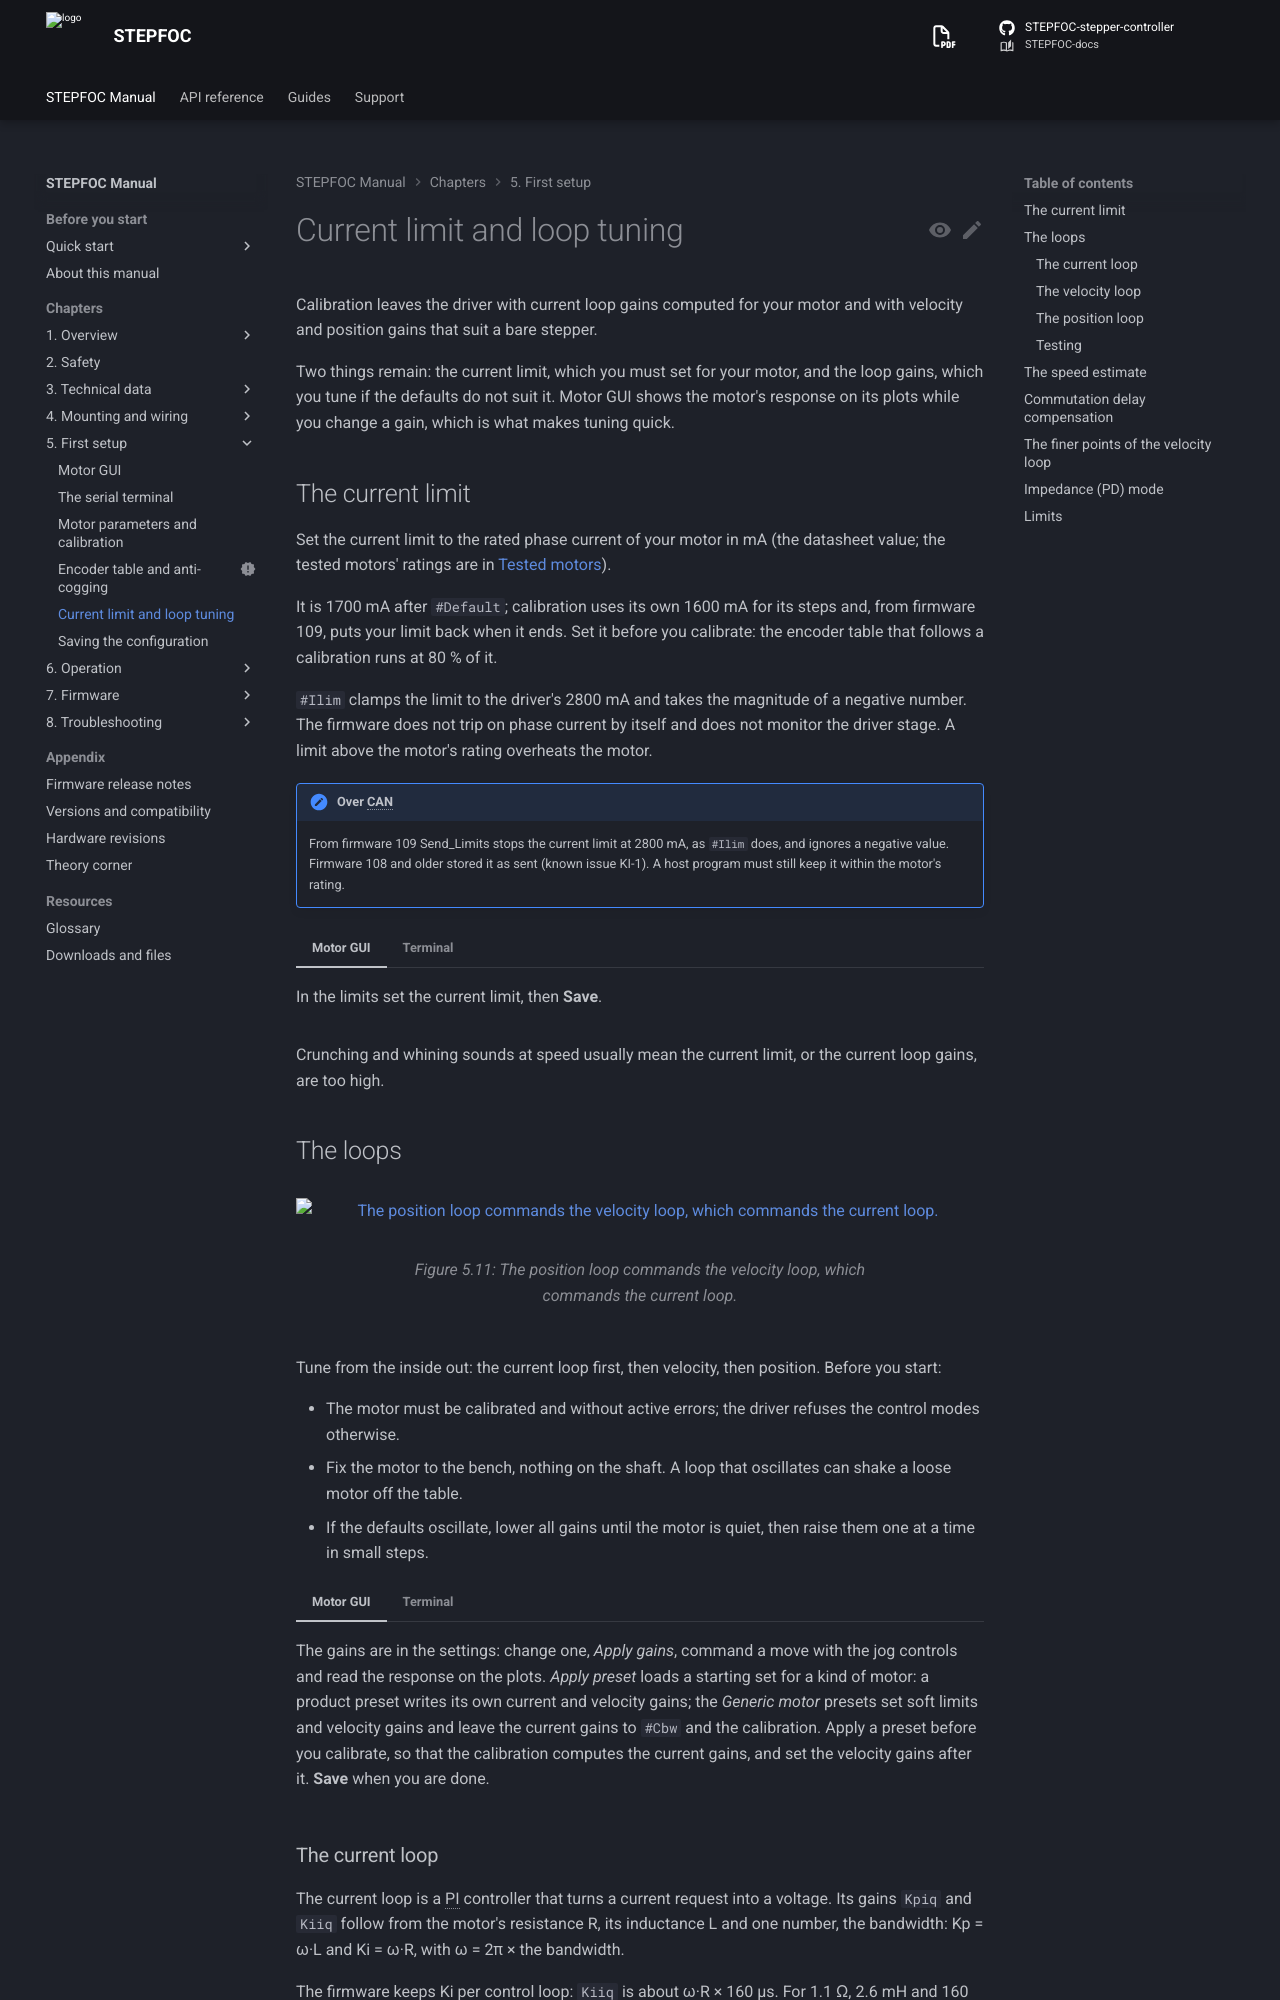

repository: Source-Robotics/STEPFOC-docs · page: 110/05-setup/tuning/index.html · generator: mkdocs

# Current limit and loop tuning

Calibration leaves the driver with current loop gains computed for your motor and with velocity and position
gains that suit a bare stepper.

Two things remain: the current limit, which you must set for your motor, and the
loop gains, which you tune if the defaults do not suit it. Motor GUI shows the motor's response on its plots while
you change a gain, which is what makes tuning quick.

## The current limit

Set the current limit to the rated phase current of your motor in mA (the datasheet value; the tested motors'
ratings are in [Tested motors](../03-technical-data/tested-motors.md)).

It is 1700 mA after `#Default`;
calibration uses its own 1600 mA for its steps and, from firmware 109, puts your limit back when it ends. Set it
before you calibrate: the encoder table that follows a calibration runs at 80 % of it.

`#Ilim` clamps the limit to
the driver's 2800 mA and takes the magnitude of a negative number. The
firmware does not trip on phase current by itself and does not monitor the driver stage. A limit above the motor's
rating overheats the motor.

!!! note "Over CAN"
    From firmware 109 Send_Limits stops the current limit at 2800 mA, as `#Ilim` does, and ignores a negative
    value. Firmware 108 and older stored it as sent (known issue KI-1). A host program must still keep it within
    the motor's rating.

=== "Motor GUI"
    In the limits set the current limit, then **Save**.

=== "Terminal"
    ```
    #Ilim 1500
    #Save
    ```

Crunching and whining sounds at speed usually mean the current limit, or the current loop gains, are too high.

## The loops

![The position loop commands the velocity loop, which commands the current loop.](../assets/cascadeloop.webp){ width="800" }

Tune from the inside out: the current loop first, then velocity, then position. Before you start:

- The motor must be calibrated and without active errors; the driver refuses the control modes otherwise.
- Fix the motor to the bench, nothing on the shaft. A loop that oscillates can shake a loose motor off the table.
- If the defaults oscillate, lower all gains until the motor is quiet, then raise them one at a time in small steps.

=== "Motor GUI"
    The gains are in the settings: change one, *Apply gains*, command a move with the jog controls and read the
    response on the plots. *Apply preset* loads a starting set for a kind of motor: a product preset writes its
    own current and velocity gains; the *Generic motor* presets set soft limits and velocity gains and leave the
    current gains to `#Cbw` and the calibration. Apply a preset before you calibrate, so that the calibration
    computes the current gains, and set the velocity gains after it. **Save** when you are done.

=== "Terminal"
    Each gain is a command: `#Kpiq 0.5`, `#Kpv 0.02`, …, then `#Save`. Command a move with `#Iq`, `#V` or `#P`
    and judge the response by ear and by `#Cyc 20`, which streams position, speed and current.
